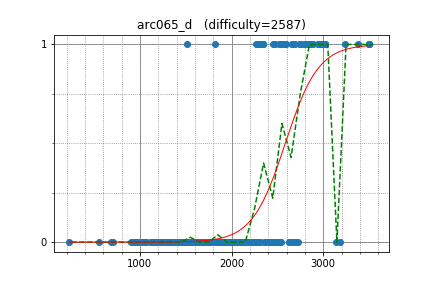

Source data for this figure (header and first rows):
ainta, 2858.126235, 1
Um_nik, 3505, 1
w4yneb0t, 3505, 1
yutaka1999, 3505, 1
uwi, 3505, 1
microtony, 2294, 1
LHiC, 3377, 1
rickytheta, 2577, 1
semiexp, 2577, 1
august14, 2748, 1
anta, 2748, 1
Huziwara, 2748, 1
zemen, 2942, 1
maroonrk, 2752, 1
math, 2552, 1
kmjp, 2844, 1
ania, 2656, 1
natsugiri, 2973, 1
sugim48, 3237, 1
LeBron, 2886, 1
satashun, 2656, 0
kobae964, 2656, 1
jerrym, 2203, 0
jiaqiyang, 2825, 1
WuHongxun, 2696, 1
btk15049, 2346, 1
geniucos, 2529, 1
HellKitsune, 2977, 1
ei13333, 2120, 0
AcrossTheSky, 3024, 1
asi1024, 3024, 1
hasi, 3024, 1
piroz95, 2415, 0
reew2n, 2415, 0
boba5551, 2269, 1
AndreySergunin, 1513, 1
nuip, 2796, 1
koosaga, 2883, 1
MathCrusader, 2542, 0
PECaveros, 2954, 1
Whalanator, 2456, 1
mjy0724, 1815, 1
chaemon, 2519, 1
tanphatls987, 1859, 0
sky58, 2793, 1
ichyo, 2391, 0
Doju, 2672, 0
dohatsutsu, 2370, 0
hamadu, 2470, 1
zscoder, 2295, 1
ir5, 2832, 1
pekempey, 2531, 0
chenmark, 2387, 0
t1016d, 2590, 1
koyumeishi, 2332, 1
sigma425, 2942, 1
bigINnnner, 2346, 1
DEGwer, 2346, 1
takamoto, 2284, 1
dreamoon, 2284, 0
paruki, 2072, 0
... 325 more rows
